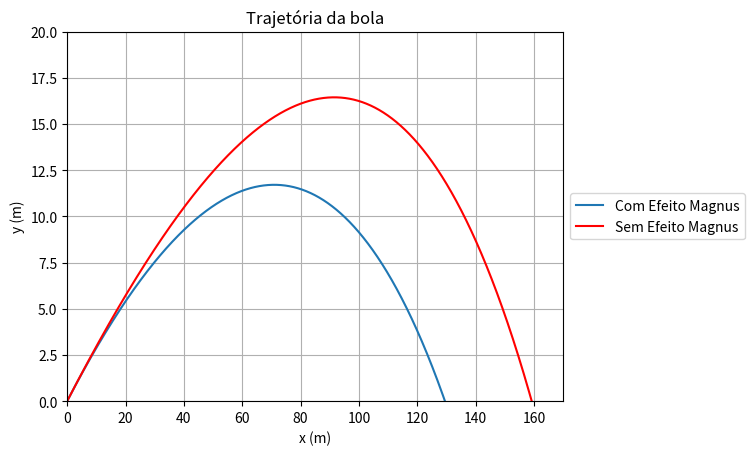

This chart was generated by the following Python code:
# -*- coding: utf-8 -*-
"""
Autoria:
 Cicero Tiago Carneiro Valentim 
 Thalia Loiola Silva
 Kathleen da Silva Nascimento

"""
from math import sqrt, pi, cos, sin
from scipy.integrate import odeint
import numpy as np
import matplotlib.pyplot as plt
import pylab as p
import mpl_toolkits.mplot3d.axes3d as p3
 	
r = 0.0213		        # raio da bola (m)
A = pi*(r**2)          	# Área transversal (m²)
V = 4*pi*(r**3)/3   	# Volume da esfera (m³)
ro = 1.29            	# densidade volumétrica (kg/m³)
w = 180                 # velocidade angular (rad/s)
g = 9.8                 # Aceleração gravitacional
m = 0.04                # massa da esfera (kg)
n = 1.8*1e-5            # viscosidade dinamica (Pa.s)
I = (2/3)*m*(r**2)      # Momento de inercia da esfera

def eq_dif(lista_equacoes, tempo):
    x = lista_equacoes[0]
    y = lista_equacoes[1]
    z = lista_equacoes[2]
    
    vx = lista_equacoes[3]
    vy = lista_equacoes[4]
    vz = lista_equacoes[5]

    v = sqrt((vx**2) + (vy**2) + (vz**2))
    
    if y < 0:
        dxdt = 0
        dydt = 0
        dzdt = 0
        dvxdt = 0
        dvydt = 0
        dvzdt = 0
       
    else:       
        dxdt = vx
        dydt = vy
        dzdt = vz
       
        if v > 0 :
            Cl = 0.12   # o coeficiente n depende de w pq esse valor já tem o w incluso (valor experimental)
            Cd = 0.25 
            
            D = -ro*(v**2)*A*Cd/2
            Dx = D*vx/v
            Dy = D*vy/v
            Dz = D*vz/v
            
            mod = sqrt(2*( (vz-vy)**2 + vx**2 + vx**2)) # modulo de (w x v)
            M = -ro*(v**2)*A*Cl/2
            Mx = M*(vz-vy)/mod
            My = M*vx/mod
            Mz = -M*vx/mod
            
            Rx = Dx + Mx
            Ry = Dy + My - m*g
            Rz = Dz + Mz
            
            dvxdt = Rx/m
            dvydt = Ry/m
            dvzdt = Rz/m

        elif v == 0:
            D = 0
            M = 0
            Ry = -m*g
            dvxdt = 0
            dvydt = Ry/m
            dvzdt = 0
        
    return dxdt, dydt, dzdt, dvxdt, dvydt, dvzdt

def eq_dif2(lista_equacoes, tempo):
    x = lista_equacoes[0]
    y = lista_equacoes[1]
    z = lista_equacoes[2]
    
    vx = lista_equacoes[3]
    vy = lista_equacoes[4]
    vz = lista_equacoes[5]

    v = sqrt((vx**2) + (vy**2) + (vz**2))
    
    if y < 0:
        dxdt = 0
        dydt = 0
        dzdt = 0
        dvxdt = 0
        dvydt = 0
        dvzdt = 0
       
    else:        
        dxdt = vx
        dydt = vy
        dzdt = vz
       
        if v > 0 :
            Cl = 0 # o coeficiente n depende de w pq esse valor já tem o w incluso (valor experimental)
            Cd = 0.25 
            
            D = -ro*(v**2)*A*Cd/2
            Dx = D*vx/v
            Dy = D*vy/v
            Dz = 0
            
            mod = sqrt(2*((vz-vy)**2 + vx**2 + vx**2)) # modulo de (w x v)
            M = -ro*(v**2)*A*Cl/2
            Mx = M*(vz-vy)/mod
            My = M*vx/mod
            Mz = 0
            
            Rx = Dx + Mx
            Ry = Dy + My - m*g
            Rz = Dz + Mz
            
            dvxdt = Rx/m
            dvydt = Ry/m
            dvzdt = 0


        elif v == 0:
            D = 0
            M = 0
            Ry = -m*g
            dvxdt = 0
            dvydt = Ry/m
            dvzdt = 0
        
    return dxdt, dydt, dzdt, dvxdt, dvydt, dvzdt

#lista de tempo analisado
dt = 1e-4
lista_tempo = np.arange(0, 15, dt)

# Condicoes iniciais: x, y, vx, vy respectivamente
v = 76              # velocidade de lançamento (m/s)
theta = 17          # angulo de lançamento (graus)
unidade = ['°']     # Graus

# Solucoes
condicoes_iniciais = [0, 0, 0, v*cos(theta*pi/180), v*sin(theta*pi/180),0]
solucao = odeint(eq_dif, condicoes_iniciais, lista_tempo)   # com efeito Magnus e Arrasto
solucao2 = odeint(eq_dif2, condicoes_iniciais, lista_tempo) # somente com Arrasto

# Com efeito Magnus e Arrasto
x = solucao[:,0]
y = solucao[:,1]
z = solucao[:,2]
vx = solucao[:,3]
vy = solucao[:,4]
vz = solucao[:,5]

# Somente com Arrasto
x1 = solucao2[:,0]
y1 = solucao2[:,1]
vx1 = solucao2[:,3]
vy1 = solucao2[:,4]

#Graficos:

# Gráfico 2D
plt.plot(x, y, label = 'Com Efeito Magnus') 
plt.plot(x1, y1, 'r', label = 'Sem Efeito Magnus') #nesse caso devemos usar as equações da fisica normal 
plt.title("Trajetória da bola")
plt.xlabel("x (m)")
plt.ylabel("y (m)")
plt.grid(True)
plt.legend(loc='center left', bbox_to_anchor=(1, 0.5))
plt.axis([0,170, 0, 20])
plt.show()

# Gráfico 3D
fig=p.figure()
ax = p3.Axes3D(fig)
ax.plot(solucao[:,0], solucao[:,2], solucao[:,1], label = "Com Efeito Magnus")
ax.plot(solucao2[:,0], solucao2[:,2], solucao2[:,1],'r', label = "Sem Efeito Magnus")
ax.set_xlabel("x (m)")
ax.set_ylabel("z (m)")
ax.set_zlabel("y (m)")
ax.set_title("Trajetória da bola")
plt.legend(loc='center left', bbox_to_anchor=(1, 0.5))
